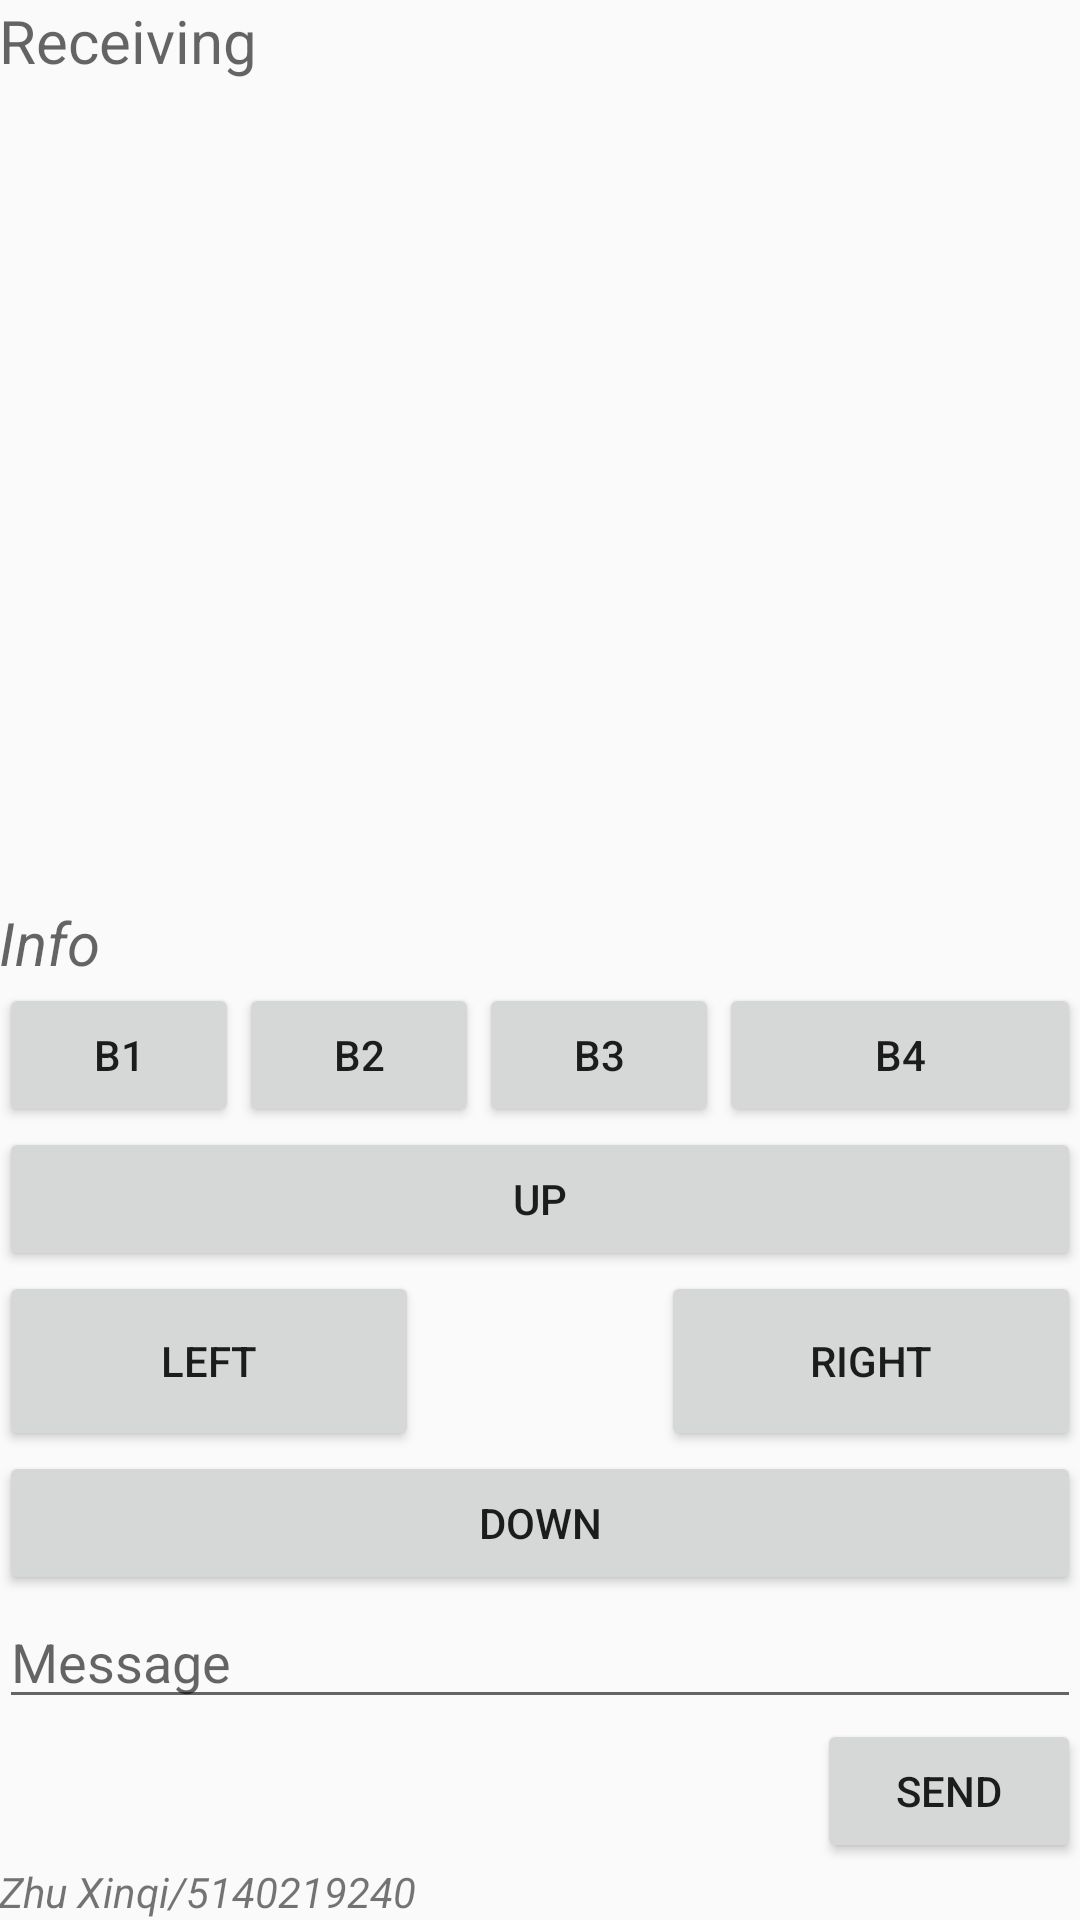

Android layout source for this screen:
<!-- AndroidManifest.xml: application theme AppTheme -->
<!-- res/layout/talk_to_device.xml -->
<?xml version="1.0" encoding="utf-8"?>
<RelativeLayout xmlns:android="http://schemas.android.com/apk/res/android"
    android:orientation="vertical"
    android:layout_width="match_parent"
    android:layout_height="match_parent"
    android:paddingBottom="@dimen/activity_vertical_margin"
    android:paddingLeft="@dimen/activity_horizontal_margin"
    android:paddingRight="@dimen/activity_horizontal_margin"
    android:paddingTop="@dimen/activity_vertical_margin"
    android:weightSum="1">

    <TextView
        android:id="@+id/textTalk"
        android:layout_width="match_parent"
        android:layout_height="match_parent"
        android:hint="@string/receive_message"
        android:layout_above="@+id/info_message"
        android:textSize="20sp"
        android:scrollbars="vertical"
        android:fadeScrollbars="false" />

    <TextView
        android:id="@+id/info_message"
        android:layout_width="match_parent"
        android:layout_height="wrap_content"
        android:hint="@string/info_message"
        android:layout_above="@+id/b1"
        android:textSize="20sp"
        android:textStyle="italic"
        android:textColor="#ff9494" />

    <Button
        android:id="@+id/b1"
        android:layout_width="80dp"
        android:layout_height="wrap_content"

        android:layout_alignParentStart="true"
        android:layout_above="@+id/btnUp"
        android:text="@string/b1"/>

    <Button
        android:id="@+id/b2"
        android:layout_width="80dp"
        android:layout_height="wrap_content"
        android:layout_above="@id/btnUp"
        android:layout_toRightOf="@+id/b1"
        android:text="@string/b2"/>

    <Button
        android:id="@+id/b3"
        android:layout_width="80dp"
        android:layout_height="wrap_content"
        android:layout_above="@id/btnUp"
        android:layout_toRightOf="@+id/b2"
        android:text="@string/b3"/>

    <Button
        android:id="@+id/b4"
        android:layout_width="wrap_content"
        android:layout_height="wrap_content"
        android:layout_above="@id/btnUp"
        android:layout_toRightOf="@+id/b3"
        android:layout_alignParentEnd="true"
        android:text="@string/b4"/>

    <Button
        android:id="@+id/btnUp"
        android:layout_width="match_parent"
        android:layout_height="wrap_content"
        android:text="@string/up"
        android:layout_above="@+id/btnLeft"/>

    <Button
        android:id="@+id/btnLeft"
        android:layout_width="140dp"
        android:layout_height="60dp"
        android:text="@string/left"
        android:layout_alignParentStart="true"
        android:layout_above="@+id/btnDown" />

    <Button
        android:id="@+id/btnRight"
        android:layout_width="140dp"
        android:layout_height="60dp"
        android:text="@string/right"
        android:layout_alignParentEnd="true"
        android:layout_above="@+id/btnDown" />

    <Button
        android:id="@+id/btnDown"
        android:layout_width="match_parent"
        android:layout_height="wrap_content"
        android:text="@string/down"
        android:layout_above="@+id/editText"
        android:layout_alignParentEnd="true" />

    <EditText
        android:layout_width="match_parent"
        android:layout_height="wrap_content"
        android:hint="@string/message"
        android:id="@+id/editText"
        android:layout_above="@+id/btnSend"/>

    <Button
        android:id="@+id/btnSend"
        android:layout_width="wrap_content"
        android:layout_height="wrap_content"
        android:text="@string/send"
        android:layout_alignParentEnd="true"
        android:layout_above="@+id/name"/>

    <TextView
        android:id="@+id/name"
        android:layout_width="wrap_content"
        android:layout_height="wrap_content"
        android:text="@string/name"
        android:textStyle="italic"
        android:layout_alignParentBottom="true"/>


</RelativeLayout>
<!-- resources referenced by this layout -->
<resources>
  <string name="b1">B1</string>
  <string name="b2">B2</string>
  <string name="b3">B3</string>
  <string name="b4">B4</string>
  <string name="down">DOWN</string>
  <string name="info_message">Info</string>
  <string name="left">LEFT</string>
  <string name="message">Message</string>
  <string name="name">Zhu Xinqi/5140219240</string>
  <string name="receive_message">Receiving</string>
  <string name="right">RIGHT</string>
  <string name="send">Send</string>
  <string name="up">UP</string>
  <style name="AppTheme" parent="Theme.AppCompat.Light.DarkActionBar">
          
          <item name="colorPrimary">@color/colorPrimary</item>
          <item name="colorPrimaryDark">@color/colorPrimaryDark</item>
          <item name="colorAccent">@color/colorAccent</item>
      </style>
  <!-- not gathered from this repository: default colours our renderer supplied (Android Studio template values) -->
  <color name="colorPrimary">#FF6200EE</color>
  <color name="colorPrimaryDark">#FF3700B3</color>
  <color name="colorAccent">#FF03DAC5</color>
</resources>
